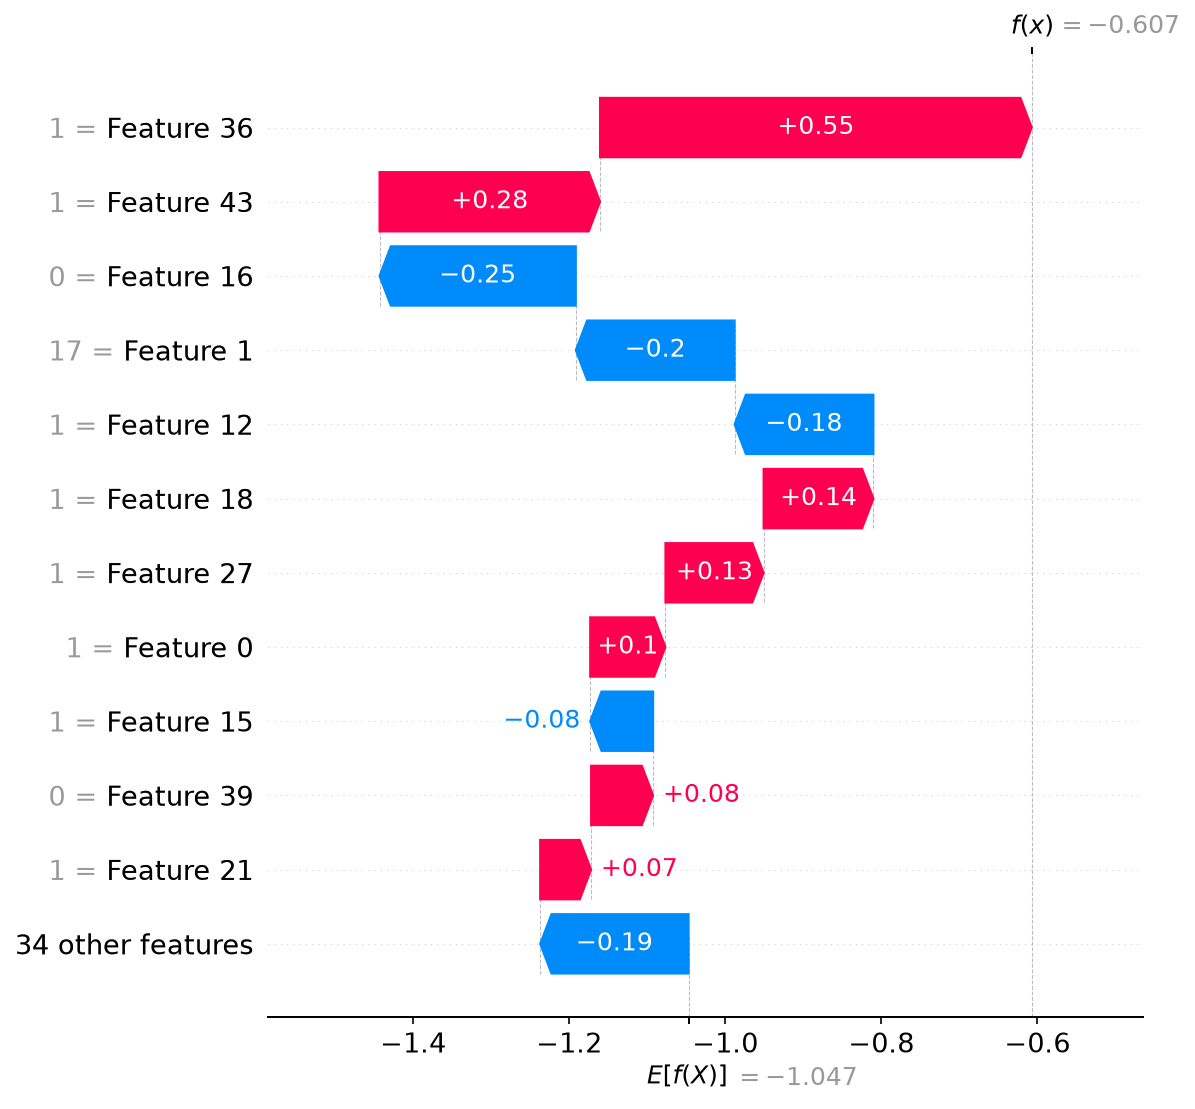

Values plotted in this chart, from the file beside it:
Feature, SHAPValue, AbsoluteSHAP
cat__Contract_Month-to-month, 0.5532, 0.5532
cat__PaymentMethod_Electronic check, 0.2826, 0.2826
cat__InternetService_Fiber optic, -0.2515, 0.2515
num__tenure, -0.2035, 0.2035
cat__MultipleLines_No, -0.1779, 0.1779
cat__OnlineSecurity_No, 0.1407, 0.1407
cat__TechSupport_No, 0.1258, 0.1258
num__SeniorCitizen, 0.09643, 0.09643
cat__InternetService_DSL, -0.08067, 0.08067
cat__PaperlessBilling_No, 0.07952, 0.07952
cat__OnlineBackup_No, 0.06527, 0.06527
num__TotalCharges, -0.05432, 0.05432
cat__Contract_One year, -0.04156, 0.04156
cat__StreamingTV_Yes, -0.04155, 0.04155
cat__PhoneService_No, -0.03259, 0.03259
cat__StreamingTV_No, -0.03108, 0.03108
cat__Contract_Two year, 0.02712, 0.02712
cat__Dependents_No, 0.02131, 0.02131
num__MonthlyCharges, -0.02055, 0.02055
cat__StreamingMovies_Yes, -0.01706, 0.01706
cat__MultipleLines_Yes, -0.009018, 0.009018
cat__gender_Female, 0.007918, 0.007918
cat__Partner_No, 0.005234, 0.005234
cat__StreamingMovies_No, -0.004796, 0.004796
cat__PaymentMethod_Bank transfer (automa…, -0.003634, 0.003634
cat__PaymentMethod_Credit card (automati…, 0.002532, 0.002532
cat__PaymentMethod_Mailed check, 0.001078, 0.001078
cat__DeviceProtection_Yes, -0.0006081, 0.0006081
cat__DeviceProtection_No, 0.0005076, 0.0005076
cat__TechSupport_Yes, 0.0004955, 0.0004955
cat__OnlineBackup_Yes, 0.0003532, 0.0003532
cat__MultipleLines_No phone service, 0.0, 0.0
cat__gender_Male, 0.0, 0.0
cat__Partner_Yes, 0.0, 0.0
cat__Dependents_Yes, 0.0, 0.0
cat__PaperlessBilling_Yes, 0.0, 0.0
cat__PhoneService_Yes, 0.0, 0.0
cat__OnlineSecurity_No internet service, 0.0, 0.0
cat__InternetService_No, 0.0, 0.0
cat__TechSupport_No internet service, 0.0, 0.0
cat__OnlineSecurity_Yes, 0.0, 0.0
cat__StreamingMovies_No internet service, 0.0, 0.0
cat__StreamingTV_No internet service, 0.0, 0.0
cat__DeviceProtection_No internet servic…, 0.0, 0.0
cat__OnlineBackup_No internet service, 0.0, 0.0
